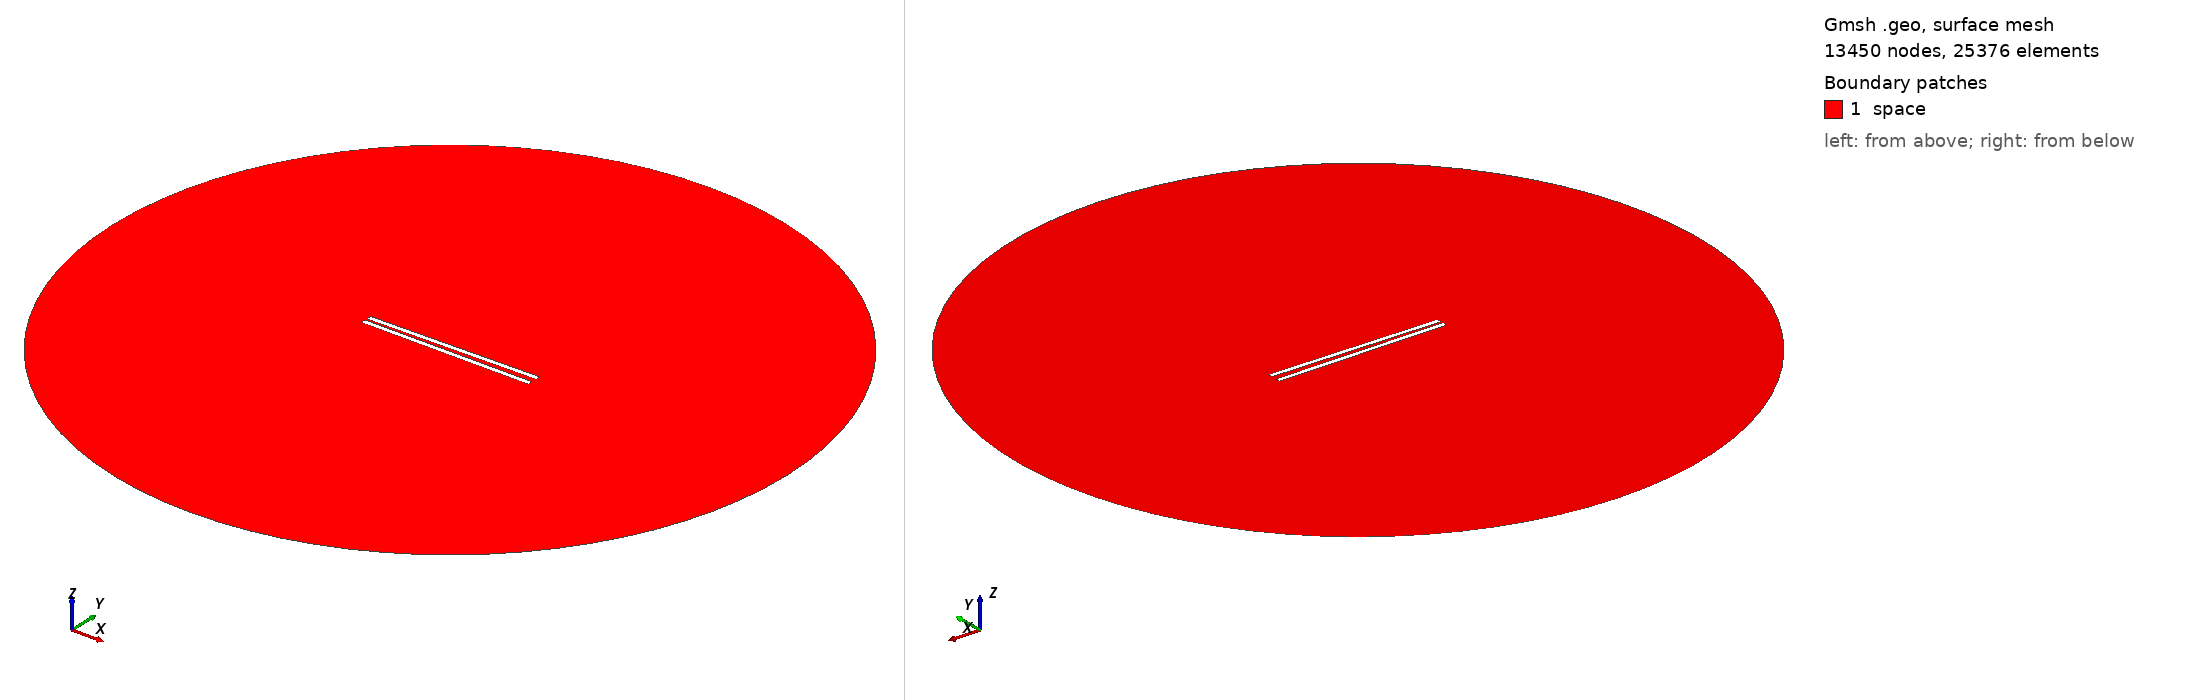

Gmsh geometry script, surface-meshed: 13450 nodes, 25376 surface elements. Boundary patches (legend numbers): 1 space. Left view from above one corner, right view from below the opposite corner. Legend entries are the model's physical surfaces. The drawing asked Gmsh for element sizes between 1% and 20% of the model's largest extent; the script's own settings can give other sizes.

=== 761.geo (drawn) ===
// Set the geometry kernel
SetFactory("OpenCASCADE");

//---------------------------------------
// Rectangles
//---------------------------------------

// Rectangle 1 (top)
Point(1) = {-49.51111111111111, 1.0833333333333333, 0, 1.0};
Point(2) = {49.51111111111111, 1.0833333333333333, 0, 1.0};
Point(3) = {49.51111111111111, 4.105555555555555, 0, 1.0};
Point(4) = {-49.51111111111111, 4.105555555555555, 0, 1.0};

Line(1) = {1, 2};
Line(2) = {2, 3};
Line(3) = {3, 4};
Line(4) = {4, 1};

Line Loop(1) = {1, 2, 3, 4};
Plane Surface(1) = {1};

Rotate { {0, 0, 1}, {0,  1.0833333333333333,  0}, 0.017 } {
  Surface{1};
}

// Rectangle 2 (bottom)
Point(5) = {-49.51111111111111, -1.0833333333333333, 0, 1.0};
Point(6) = {49.51111111111111, -1.0833333333333333, 0, 1.0};
Point(7) = {49.51111111111111, -4.105555555555555, 0, 1.0};
Point(8) = {-49.51111111111111, -4.105555555555555, 0, 1.0};

Line(5) = {5, 6};
Line(6) = {6, 7};
Line(7) = {7, 8};
Line(8) = {8, 5};

Line Loop(2) = {5, 6, 7, 8};
Plane Surface(2) = {2}; 


//---------------------------------------
// Circle
//---------------------------------------

// Define points
Point(9) = {0, 0, 0};        // Center
Point(10) = {200, 0, 0};     // Start point
Point(11) = {0, 200, 0};     // 90 degrees
Point(12) = {-200, 0, 0};    // 180 degrees
Point(13) = {0, -200, 0};    // 270 degrees

// Define circle arcs (each needs start, center, end)
Circle(9) = {10, 9, 11};
Circle(10) = {11, 9, 12};
Circle(11) = {12, 9, 13};
Circle(12) = {13, 9, 10};

// Define curve loop and surface if needed
Curve Loop(3) = {9, 10, 11, 12};
Surface(3) = {3};

// Subtract Rectangles from Circle
BooleanDifference{ Surface{3}; Delete; }{ Surface{1}; Surface{2}; Delete; }

//---------------------------------------
// Transfinite Lines and Surface
//---------------------------------------
r = 7;
Transfinite Line {1, 3} = 50*r Using Progression 1;
Transfinite Line {2, 4} = 2*r Using Progression 1;
Transfinite Line {5, 7} = 50*r Using Progression 1;
Transfinite Line {6, 8} = 2*r Using Progression 1;
Transfinite Line {9, 10, 11, 12} = 20 Using Progression 1;

//---------------------------------------
// Define Physical Groups
//---------------------------------------                

//--- Physical Curves
// Physical groups for boundaries
Physical Line("force_segment", 10) = {1};
Physical Line("upper_plate", 11) = {2, 3, 4};
Physical Line("lower_plate", 12) = {5, 6, 7, 8};
Physical Line("boundary", 20) = {9, 10, 11, 12};

//--- Physical Surfaces
Physical Surface("space", 30) = {3};

//---------------------------------------
// 6. Generate the Mesh
//---------------------------------------
Mesh 2;  // 2D mesh generation
